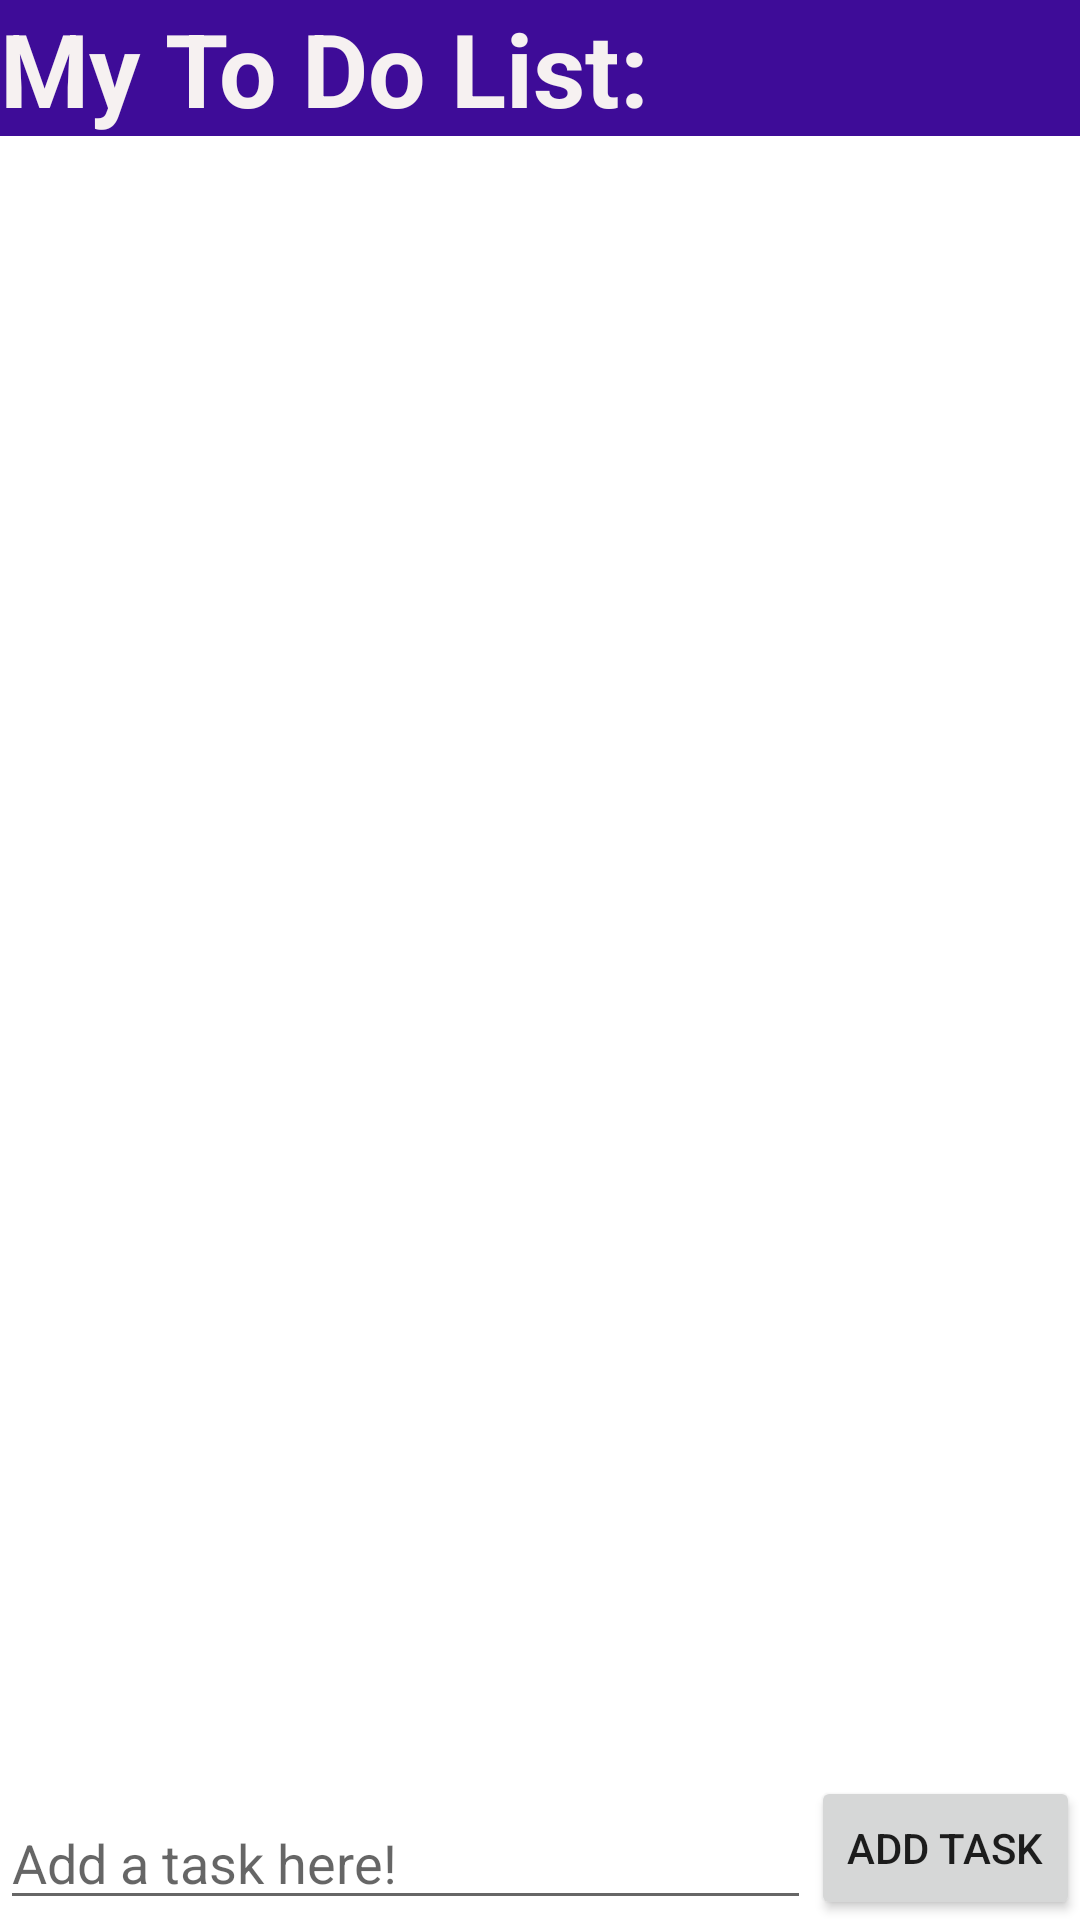

This screen was rendered from an Android layout file. Write that file and the resources it references.
<!-- AndroidManifest.xml: application theme Theme.SimpleToDoAppTF -->
<!-- res/layout/activity_main.xml -->
<?xml version="1.0" encoding="utf-8"?>
<RelativeLayout
    xmlns:android="http://schemas.android.com/apk/res/android"
    xmlns:app="http://schemas.android.com/apk/res-auto"
    xmlns:tools="http://schemas.android.com/tools"
    android:layout_width="match_parent"
    android:layout_height="match_parent"
    tools:context=".MainActivity">

    <TextView
        android:id="@+id/tv_title"
        android:layout_width="match_parent"
        android:layout_height="wrap_content"
        android:layout_alignParentStart="true"
        android:layout_alignParentTop="true"
        android:layout_marginStart="0dp"
        android:layout_marginTop="0dp"
        android:background="#3E0C98"
        android:text="@string/tv_title"
        android:textColor="#F6F1F1"
        android:textSize="34sp"
        android:textStyle="bold" />

    <androidx.recyclerview.widget.RecyclerView
        android:id="@+id/rv_task_list"
        android:layout_width="match_parent"
        android:layout_height="match_parent"
        android:layout_above="@+id/et_task"
        android:layout_below="@+id/tv_title"
        android:layout_alignParentStart="true"
        android:layout_centerHorizontal="true"
        android:layout_marginStart="0dp"
        android:layout_marginTop="0dp"
        android:layout_marginBottom="0dp" />

    <EditText
        android:id="@+id/et_task"
        android:layout_width="221dp"
        android:layout_height="wrap_content"
        android:layout_alignParentStart="true"
        android:layout_alignParentBottom="true"
        android:layout_marginStart="0dp"
        android:layout_marginEnd="0dp"
        android:layout_marginBottom="0dp"
        android:layout_toStartOf="@+id/btn_add_task"
        android:autofillHints="Task to enter into task list"
        android:ems="10"
        android:hint="@string/et_add_task_text"
        android:inputType="none"
        tools:ignore="TextContrastCheck,TextContrastCheck,TextContrastCheck" />

    <Button
        android:id="@+id/btn_add_task"
        android:layout_width="wrap_content"
        android:layout_height="wrap_content"
        android:layout_alignParentEnd="true"
        android:layout_alignParentBottom="true"
        android:layout_marginEnd="0dp"
        android:layout_marginBottom="0dp"
        android:text="@string/btn_add_task" />

</RelativeLayout>
<!-- resources referenced by this layout -->
<resources>
  <string name="btn_add_task">Add Task</string>
  <string name="et_add_task_text">Add a task here!</string>
  <string name="tv_title">My To Do List:</string>
  <style name="Theme.SimpleToDoAppTF" parent="Theme.MaterialComponents.DayNight.NoActionBar">
          
          <item name="colorPrimary">@color/purple_500</item>
          <item name="colorPrimaryVariant">@color/purple_700</item>
          <item name="colorOnPrimary">@color/white</item>
          
          <item name="colorSecondary">@color/teal_200</item>
          <item name="colorSecondaryVariant">@color/teal_700</item>
          <item name="colorOnSecondary">@color/black</item>
          
          <item name="android:statusBarColor" tools:targetApi="l">?attr/colorPrimaryVariant</item>
          
      </style>
  <!-- not gathered from this repository: default colours our renderer supplied (Android Studio template values) -->
  <color name="purple_500">#FF6200EE</color>
  <color name="purple_700">#FF3700B3</color>
  <color name="teal_200">#FF03DAC5</color>
  <color name="teal_700">#FF018786</color>
  <color name="black">#FF000000</color>
  <color name="white">#FFFFFFFF</color>
</resources>
